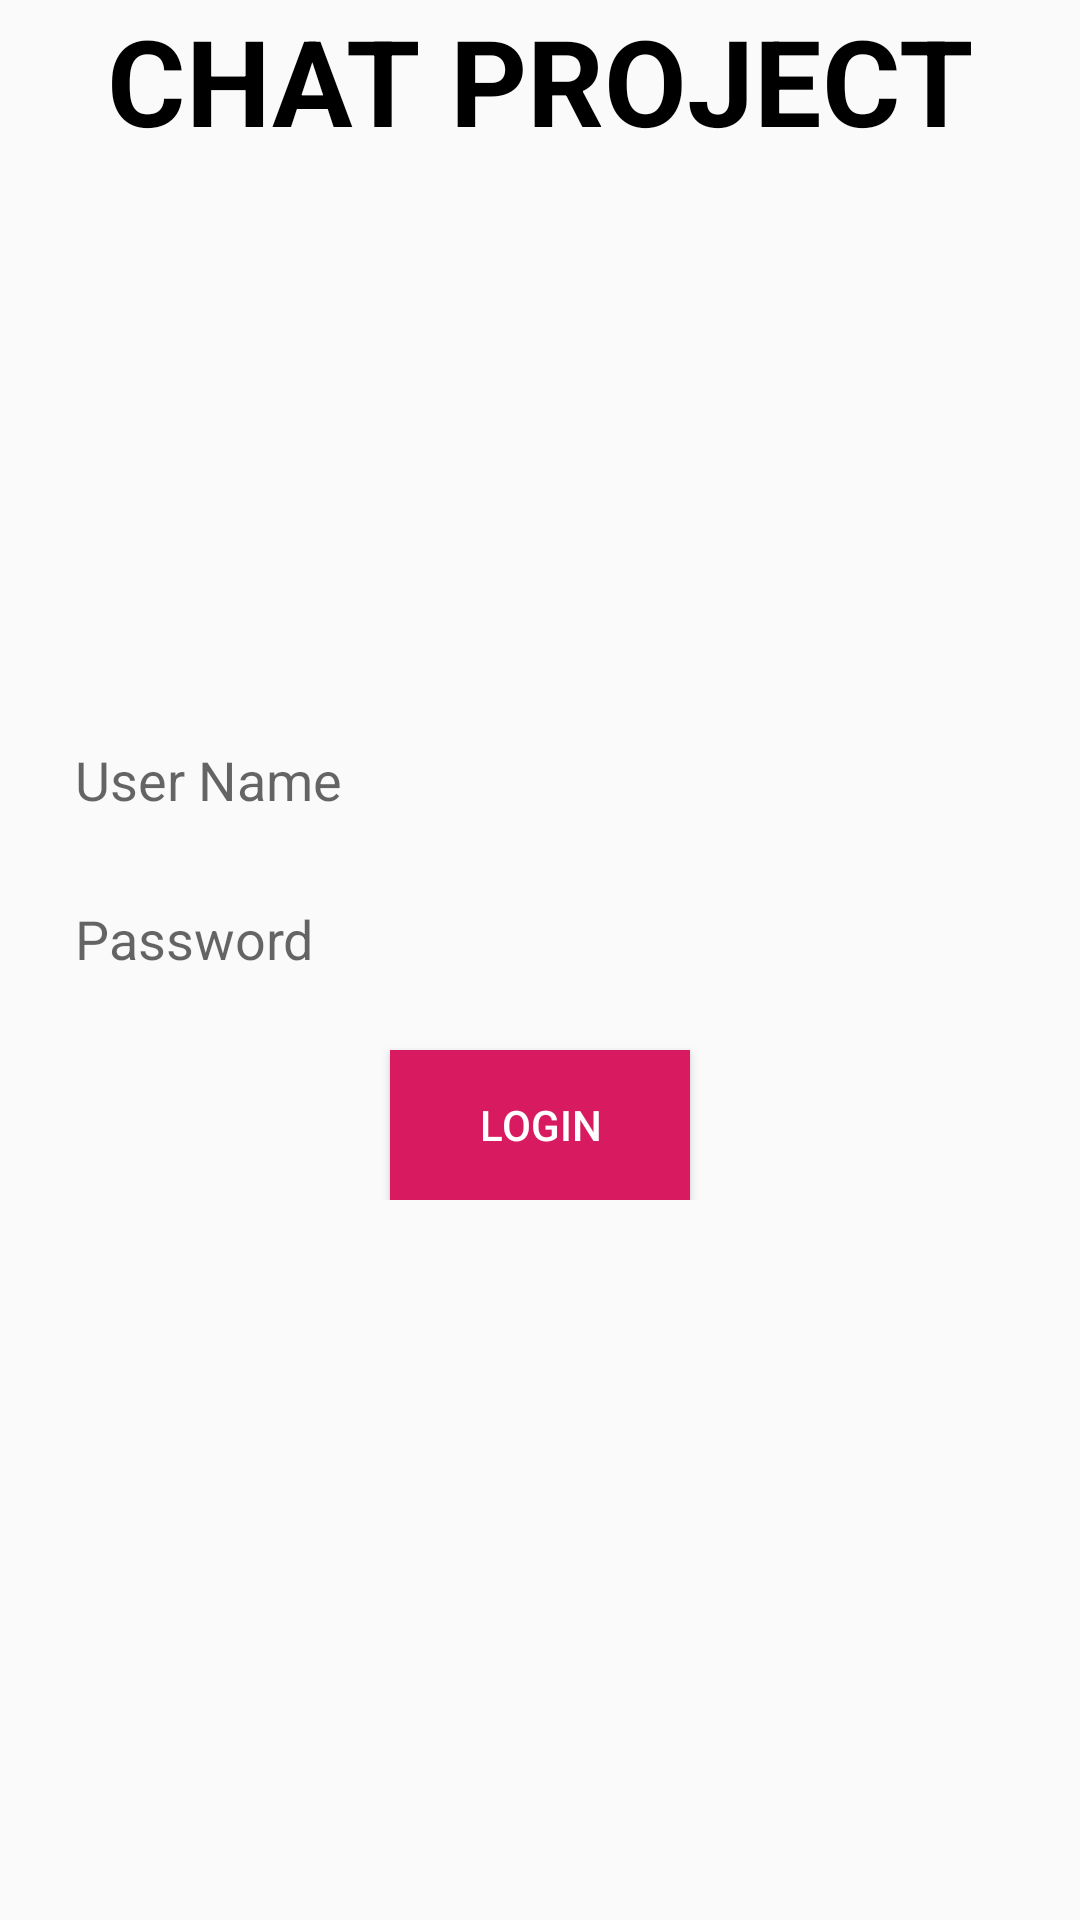

Android layout source for this screen:
<!-- AndroidManifest.xml: application theme AppTheme -->
<!-- res/layout/activity_login.xml -->
<?xml version="1.0" encoding="utf-8"?>
<android.support.constraint.ConstraintLayout
	xmlns:android="http://schemas.android.com/apk/res/android"
	xmlns:tools="http://schemas.android.com/tools"
	xmlns:app="http://schemas.android.com/apk/res-auto"
	android:layout_width="match_parent"
	android:layout_height="match_parent"
	>

    <TextView
		android:layout_width="wrap_content"
		android:layout_height="wrap_content"
		android:text="CHAT PROJECT"
		android:textColor="#000"
		android:textSize="40dp"
		app:layout_constraintStart_toStartOf="parent"
		app:layout_constraintEnd_toEndOf="parent"
		app:layout_editor_absoluteY="50dp"
		android:textStyle="bold"
		/>
    <android.support.constraint.ConstraintLayout
		android:layout_width="0dp"
		android:layout_height="wrap_content"
		app:layout_constraintEnd_toEndOf="parent"
		app:layout_constraintStart_toStartOf="parent"
		app:layout_constraintBottom_toBottomOf="parent"
		app:layout_constraintTop_toTopOf="parent"
		>
        <EditText
			android:layout_width="match_parent"
			android:layout_height="40dp"
			android:layout_marginStart="20dp"
			android:layout_marginEnd="20dp"
			android:background="@null"
			app:layout_constraintVertical_chainStyle="spread"
			android:hint="User Name"
			android:padding="5dp"
			android:textColor="#000"
			android:id="@+id/edtUserName"
			/>
        <EditText
			android:layout_width="match_parent"
			android:layout_height="30dp"
			android:layout_marginTop="20dp"
			android:layout_marginStart="20dp"
			android:layout_marginEnd="20dp"
			android:background="@null"
			android:hint="Password"
			android:padding="5dp"
			android:id="@+id/edtPassword"
			android:textColor="#000"
			app:layout_constraintTop_toBottomOf="@id/edtUserName"
			/>

        <Button
			android:layout_width="100dp"
			android:layout_height="50dp"
			android:background="@color/colorAccent"
			android:id="@+id/btnLogin"
			android:layout_marginTop="20dp"
			android:text="LOGIN"
			android:textColor="#fff"
			app:layout_constraintStart_toStartOf="parent"
			app:layout_constraintEnd_toEndOf="parent"
			app:layout_constraintTop_toBottomOf="@id/edtPassword"
			/>


    </android.support.constraint.ConstraintLayout>

</android.support.constraint.ConstraintLayout>
<!-- resources referenced by this layout -->
<resources>
  <color name="colorAccent">#D81B60</color>
  <style name="AppTheme" parent="Theme.AppCompat.Light.NoActionBar">
          
          <item name="colorPrimary">@color/colorPrimary</item>
          <item name="colorPrimaryDark">@color/colorPrimaryDark</item>
          <item name="colorAccent">@color/colorAccent</item>
      </style>
  <color name="colorPrimary">#008577</color>
  <color name="colorPrimaryDark">#00574B</color>
</resources>
